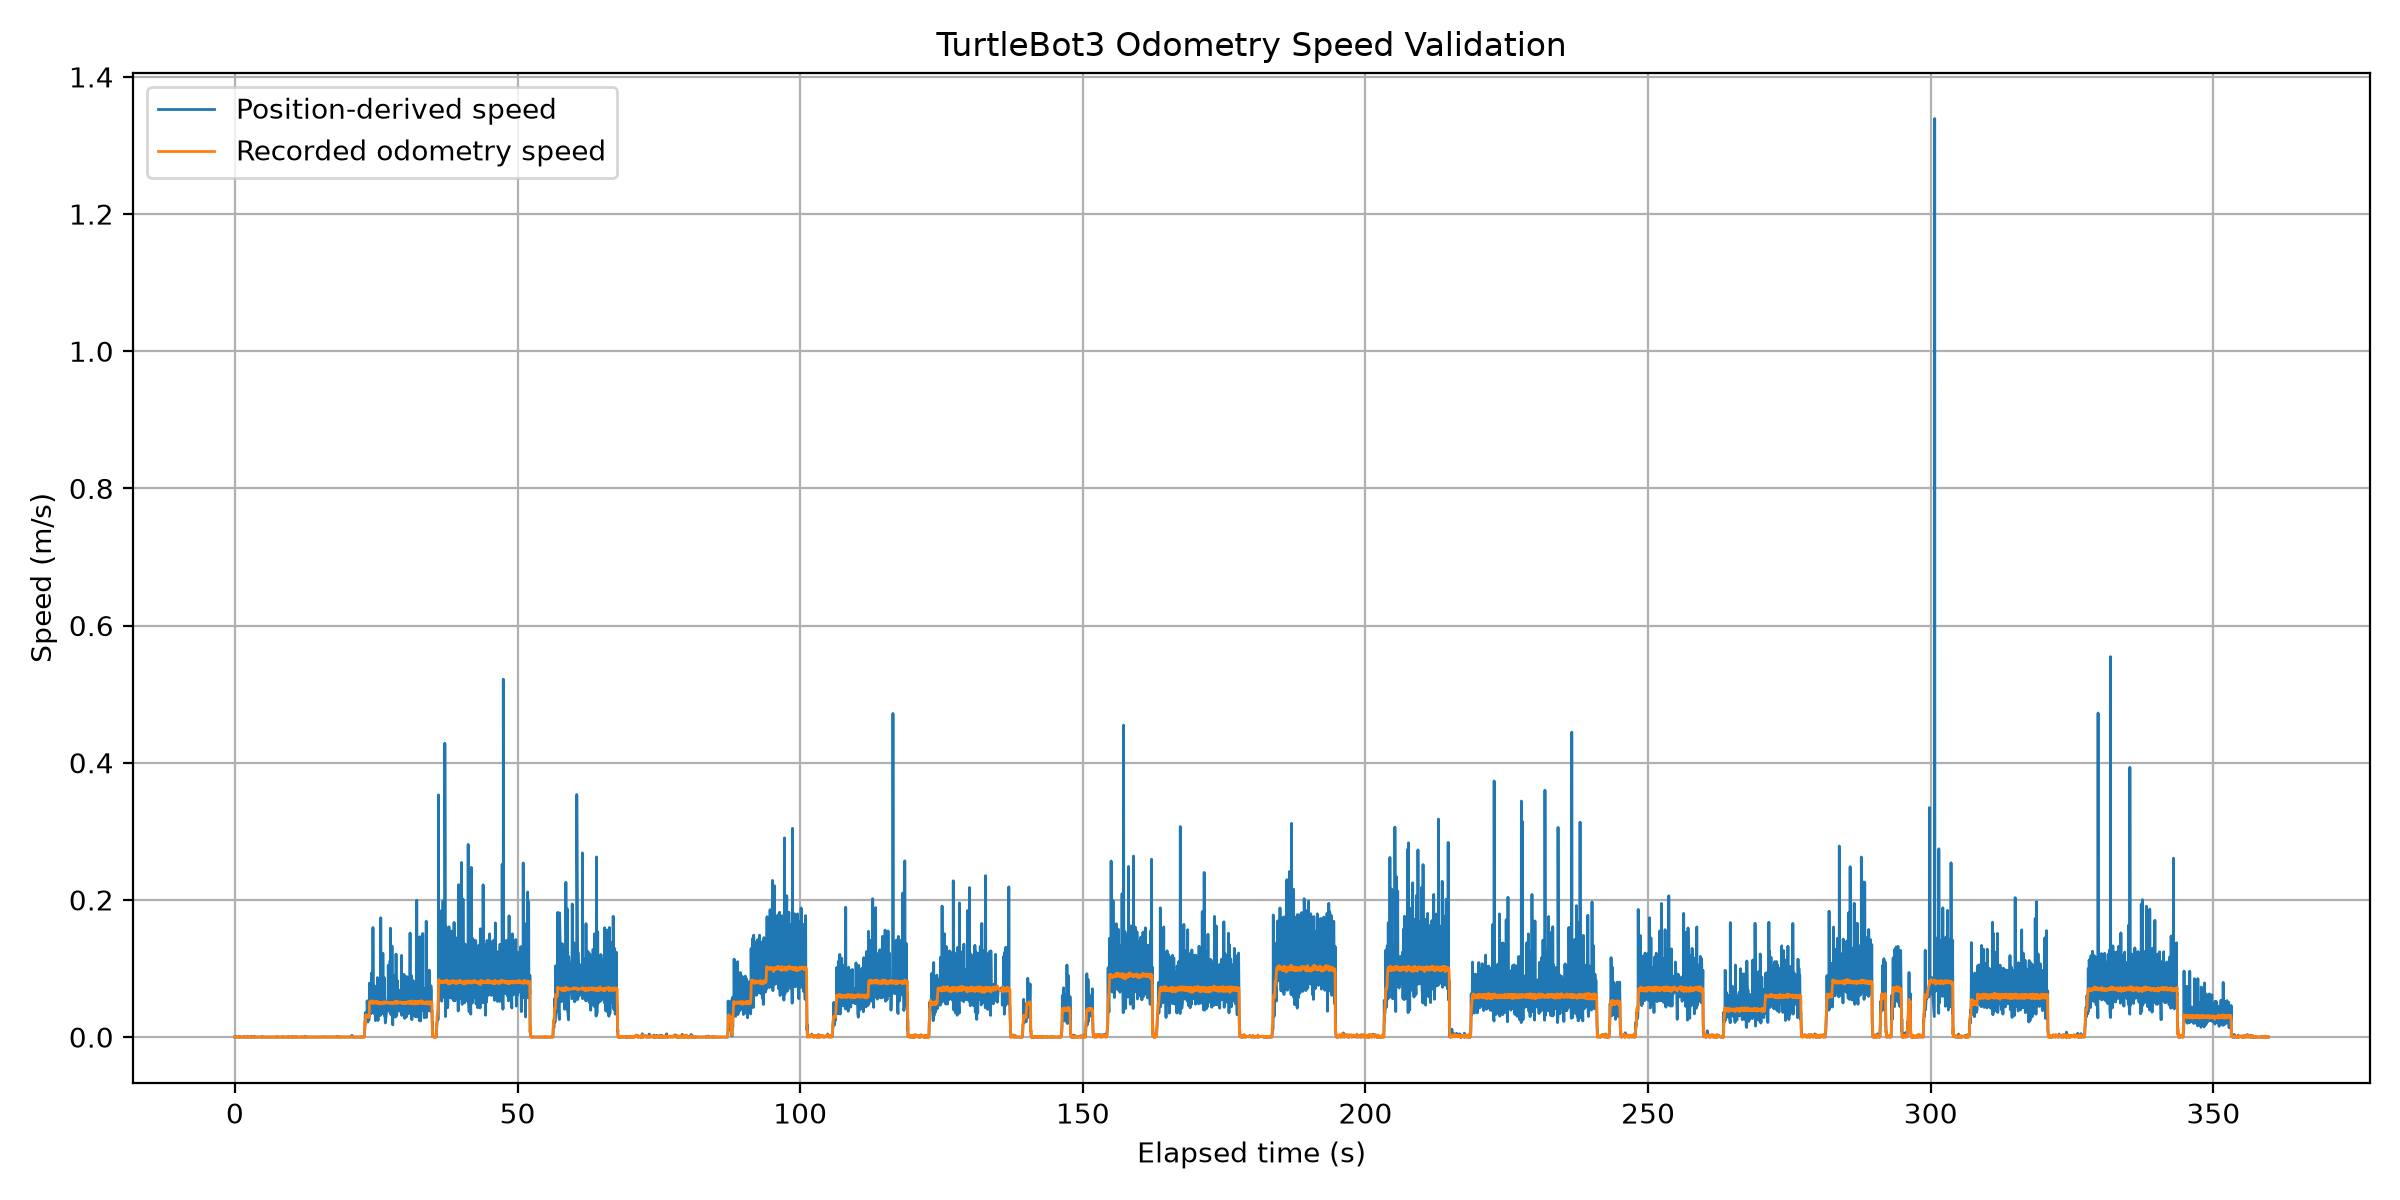

Data behind this chart, as committed beside it:
timestamp_s, x_m, y_m, yaw_rad, linear_velocity_x_m_s, linear_velocity_y_m_s, angular_velocity_z_rad_s, original_dt_s, dt_s, dx_m, dy_m, position_change_m, calculated_speed_m_s, dt_validation_s, position_change_validation_m, position_speed_m_s, recorded_speed_m_s
1491540663, 0.000405, 5.044681188337563e-07, 0.002117, 0.0, 0.0, 0.0, 0.04002, 0.04002, 0.0, 0.0, 0.0, 0.0, 0.04002, 0.0, 0.0, 0.0
1491540663, 0.000405, 5.044681188337563e-07, 0.002117, 0.0, 0.0, 0.0, 0.02335, 0.02335, 0.0, 0.0, 0.0, 0.0, 0.02335, 0.0, 0.0, 0.0
1491540663, 0.000405, 5.044681188337563e-07, 0.002117, 0.0, 0.0, 0.0, 0.08399, 0.08399, 0.0, 0.0, 0.0, 0.0, 0.08399, 0.0, 0.0, 0.0
1491540663, 0.0003797, 4.5312839347388966e-07, 0.00194, -0.0007232, 0.0, -0.005039, 0.02579, 0.02579, -2.5310640921799967e-05, -5.133972535986676e-08, 2.531069299011181e-05, 0.0009813, 0.02579, 2.531069299011181e-05, 0.0009813, 0.0007232
1491540663, 0.000405, 5.044681188337563e-07, 0.002117, 0.0, 0.0, 0.0, 0.03815, 0.04494, 2.5310640921799967e-05, 5.133972535986676e-08, 2.531069299011181e-05, 0.0005633, 0.04494, 2.531069299011181e-05, 0.0005633, 0.0
1491540663, 0.000405, 5.044681188337563e-07, 0.002117, 0.0, 0.0, 0.0, 0.01722, 0.01722, 0.0, 0.0, 0.0, 0.0, 0.01722, 0.0, 0.0, 0.0
1491540663, 0.000405, 5.044681188337563e-07, 0.002117, 0.0, 0.0, 0.0, 0.03826, 0.03826, 0.0, 0.0, 0.0, 0.0, 0.03826, 0.0, 0.0, 0.0
1491540664, 0.000405, 5.044681188337563e-07, 0.002117, 0.0, 0.0, 0.0, 0.03823, 0.03823, 0.0, 0.0, 0.0, 0.0, 0.03823, 0.0, 0.0, 0.0
1491540664, 0.000405, 5.044681188337563e-07, 0.002117, 0.0, 0.0, 0.0, 0.03913, 0.03913, 0.0, 0.0, 0.0, 0.0, 0.03913, 0.0, 0.0, 0.0
1491540664, 0.000405, 5.044681188337563e-07, 0.002117, 0.0, 0.0, 0.0, 0.02263, 0.02263, 0.0, 0.0, 0.0, 0.0, 0.02263, 0.0, 0.0, 0.0
1491540664, 0.000405, 5.044681188337563e-07, 0.002117, 0.0, 0.0, 0.0, 0.03834, 0.03834, 0.0, 0.0, 0.0, 0.0, 0.03834, 0.0, 0.0, 0.0
1491540664, 0.000405, 5.044681188337563e-07, 0.002117, 0.0, 0.0, 0.0, 0.03881, 0.03881, 0.0, 0.0, 0.0, 0.0, 0.03881, 0.0, 0.0, 0.0
1491540664, 0.000405, 5.044681188337563e-07, 0.002117, 0.0, 0.0, 0.0, 0.03715, 0.03715, 0.0, 0.0, 0.0, 0.0, 0.03715, 0.0, 0.0, 0.0
1491540664, 0.000405, 5.044681188337563e-07, 0.002117, 0.0, 0.0, 0.0, 0.03966, 0.03966, 0.0, 0.0, 0.0, 0.0, 0.03966, 0.0, 0.0, 0.0
1491540664, 0.000405, 5.044681188337563e-07, 0.002117, 0.0, 0.0, 0.0, 0.03519, 0.03519, 0.0, 0.0, 0.0, 0.0, 0.03519, 0.0, 0.0, 0.0
1491540664, 0.000405, 5.044681188337563e-07, 0.002117, 0.0, 0.0, 0.0, 0.02147, 0.02147, 0.0, 0.0, 0.0, 0.0, 0.02147, 0.0, 0.0, 0.0
1491540664, 0.000405, 5.044681188337563e-07, 0.002117, 0.0, 0.0, 0.0, 0.03906, 0.03906, 0.0, 0.0, 0.0, 0.0, 0.03906, 0.0, 0.0, 0.0
1491540664, 0.000405, 5.044681188337563e-07, 0.002117, 0.0, 0.0, 0.0, 0.0366, 0.0366, 0.0, 0.0, 0.0, 0.0, 0.0366, 0.0, 0.0, 0.0
1491540664, 0.000405, 5.044681188337563e-07, 0.002117, 0.0, 0.0, 0.0, 0.03824, 0.03824, 0.0, 0.0, 0.0, 0.0, 0.03824, 0.0, 0.0, 0.0
1491540664, 0.000405, 5.044681188337563e-07, 0.002117, 0.0, 0.0, 0.0, 0.02197, 0.02197, 0.0, 0.0, 0.0, 0.0, 0.02197, 0.0, 0.0, 0.0
1491540664, 0.000405, 5.044681188337563e-07, 0.002117, 0.0, 0.0, 0.0, 0.04049, 0.04049, 0.0, 0.0, 0.0, 0.0, 0.04049, 0.0, 0.0, 0.0
1491540664, 0.000405, 5.044681188337563e-07, 0.002117, 0.0, 0.0, 0.0, 0.03388, 0.03388, 0.0, 0.0, 0.0, 0.0, 0.03388, 0.0, 0.0, 0.0
1491540664, 0.0003797, 4.5312839347388966e-07, 0.00194, -0.0007232, 0.0, -0.005039, 0.02701, 0.02701, -2.5310640921799967e-05, -5.133972535986676e-08, 2.531069299011181e-05, 0.000937, 0.02701, 2.531069299011181e-05, 0.000937, 0.0007232
1491540664, 0.000405, 5.044681188337563e-07, 0.002117, 0.0007232, 0.0, 0.005039, 0.02518, 0.02518, 2.5310640921799967e-05, 5.133972535986676e-08, 2.531069299011181e-05, 0.001005, 0.02518, 2.531069299011181e-05, 0.001005, 0.0007232
1491540664, 0.000405, 5.044681188337563e-07, 0.002117, 0.0, 0.0, 0.0, 0.04356, 0.04356, 0.0, 0.0, 0.0, 0.0, 0.04356, 0.0, 0.0, 0.0
1491540664, 0.000405, 5.044681188337563e-07, 0.002117, 0.0, 0.0, 0.0, 0.02496, 0.02496, 0.0, 0.0, 0.0, 0.0, 0.02496, 0.0, 0.0, 0.0
1491540664, 0.000405, 5.044681188337563e-07, 0.002117, 0.0, 0.0, 0.0, 0.04477, 0.04477, 0.0, 0.0, 0.0, 0.0, 0.04477, 0.0, 0.0, 0.0
1491540664, 0.000405, 5.044681188337563e-07, 0.002117, 0.0, 0.0, 0.0, 0.03228, 0.03228, 0.0, 0.0, 0.0, 0.0, 0.03228, 0.0, 0.0, 0.0
1491540664, 0.000405, 5.044681188337563e-07, 0.002117, 0.0, 0.0, 0.0, 0.04122, 0.04122, 0.0, 0.0, 0.0, 0.0, 0.04122, 0.0, 0.0, 0.0
1491540664, 0.000405, 5.044681188337563e-07, 0.002117, 0.0, 0.0, 0.0, 0.03469, 0.03469, 0.0, 0.0, 0.0, 0.0, 0.03469, 0.0, 0.0, 0.0
1491540664, 0.000405, 5.044681188337563e-07, 0.002117, 0.0, 0.0, 0.0, 0.03986, 0.03986, 0.0, 0.0, 0.0, 0.0, 0.03986, 0.0, 0.0, 0.0
1491540664, 0.000405, 5.044681188337563e-07, 0.002117, 0.0, 0.0, 0.0, 0.01031, 0.1141, 0.0, 0.0, 0.0, 0.0, 0.1141, 0.0, 0.0, 0.0
1491540665, 0.000405, 5.044681188337563e-07, 0.002117, 0.0, 0.0, 0.0, 0.06874, 0.07537, 0.0, 0.0, 0.0, 0.0, 0.07537, 0.0, 0.0, 0.0
1491540665, 0.000405, 5.044681188337563e-07, 0.002117, 0.0, 0.0, 0.0, 0.03169, 0.03368, 0.0, 0.0, 0.0, 0.0, 0.03368, 0.0, 0.0, 0.0
1491540665, 0.000405, 5.044681188337563e-07, 0.002117, 0.0, 0.0, 0.0, 0.03859, 0.03859, 0.0, 0.0, 0.0, 0.0, 0.03859, 0.0, 0.0, 0.0
1491540665, 0.000405, 5.044681188337563e-07, 0.002117, 0.0, 0.0, 0.0, 0.04078, 0.04078, 0.0, 0.0, 0.0, 0.0, 0.04078, 0.0, 0.0, 0.0
1491540665, 0.000405, 5.044681188337563e-07, 0.002117, 0.0, 0.0, 0.0, 0.01464, 0.01464, 0.0, 0.0, 0.0, 0.0, 0.01464, 0.0, 0.0, 0.0
1491540665, 0.000405, 5.044681188337563e-07, 0.002117, 0.0, 0.0, 0.0, 0.05068, 0.05068, 0.0, 0.0, 0.0, 0.0, 0.05068, 0.0, 0.0, 0.0
1491540665, 0.000405, 5.044681188337563e-07, 0.002117, 0.0, 0.0, 0.0, 0.02403, 0.02403, 0.0, 0.0, 0.0, 0.0, 0.02403, 0.0, 0.0, 0.0
1491540665, 0.000405, 5.044681188337563e-07, 0.002117, 0.0, 0.0, 0.0, 0.04014, 0.04014, 0.0, 0.0, 0.0, 0.0, 0.04014, 0.0, 0.0, 0.0
1491540665, 0.000405, 5.044681188337563e-07, 0.002117, 0.0, 0.0, 0.0, 0.02851, 0.02851, 0.0, 0.0, 0.0, 0.0, 0.02851, 0.0, 0.0, 0.0
1491540665, 0.0003797, 4.5312839347388966e-07, 0.00194, -0.0007232, 0.0, -0.005039, 0.03824, 0.03824, -2.5310640921799967e-05, -5.133972535986676e-08, 2.531069299011181e-05, 0.000662, 0.03824, 2.531069299011181e-05, 0.000662, 0.0007232
1491540665, 0.000405, 5.044681188337563e-07, 0.002117, 0.0007232, 0.0, 0.005039, 0.03094, 0.03094, 2.5310640921799967e-05, 5.133972535986676e-08, 2.531069299011181e-05, 0.000818, 0.03094, 2.531069299011181e-05, 0.000818, 0.0007232
1491540665, 0.000405, 5.044681188337563e-07, 0.002117, 0.0, 0.0, 0.0, 0.04021, 0.04021, 0.0, 0.0, 0.0, 0.0, 0.04021, 0.0, 0.0, 0.0
1491540665, 0.000405, 5.044681188337563e-07, 0.002117, 0.0, 0.0, 0.0, 0.03739, 0.03739, 0.0, 0.0, 0.0, 0.0, 0.03739, 0.0, 0.0, 0.0
1491540665, 0.000405, 5.044681188337563e-07, 0.002117, 0.0, 0.0, 0.0, 0.02416, 0.02416, 0.0, 0.0, 0.0, 0.0, 0.02416, 0.0, 0.0, 0.0
1491540665, 0.000405, 5.044681188337563e-07, 0.002117, 0.0, 0.0, 0.0, 0.04059, 0.04059, 0.0, 0.0, 0.0, 0.0, 0.04059, 0.0, 0.0, 0.0
1491540665, 0.000405, 5.044681188337563e-07, 0.002117, 0.0, 0.0, 0.0, 0.03304, 0.03304, 0.0, 0.0, 0.0, 0.0, 0.03304, 0.0, 0.0, 0.0
1491540665, 0.000405, 5.044681188337563e-07, 0.002117, 0.0, 0.0, 0.0, 0.03802, 0.03802, 0.0, 0.0, 0.0, 0.0, 0.03802, 0.0, 0.0, 0.0
1491540665, 0.000405, 5.044681188337563e-07, 0.002117, 0.0, 0.0, 0.0, 0.03874, 0.03874, 0.0, 0.0, 0.0, 0.0, 0.03874, 0.0, 0.0, 0.0
1491540665, 0.000405, 5.044681188337563e-07, 0.002117, 0.0, 0.0, 0.0, 0.02205, 0.02205, 0.0, 0.0, 0.0, 0.0, 0.02205, 0.0, 0.0, 0.0
1491540665, 0.000405, 5.044681188337563e-07, 0.002117, 0.0, 0.0, 0.0, 0.03831, 0.03831, 0.0, 0.0, 0.0, 0.0, 0.03831, 0.0, 0.0, 0.0
1491540665, 0.000405, 5.044681188337563e-07, 0.002117, 0.0, 0.0, 0.0, 0.03847, 0.03847, 0.0, 0.0, 0.0, 0.0, 0.03847, 0.0, 0.0, 0.0
1491540665, 0.000405, 5.044681188337563e-07, 0.002117, 0.0, 0.0, 0.0, 0.03678, 0.03678, 0.0, 0.0, 0.0, 0.0, 0.03678, 0.0, 0.0, 0.0
1491540665, 0.000405, 5.044681188337563e-07, 0.002117, 0.0, 0.0, 0.0, 0.03929, 0.03929, 0.0, 0.0, 0.0, 0.0, 0.03929, 0.0, 0.0, 0.0
1491540665, 0.000405, 5.044681188337563e-07, 0.002117, 0.0, 0.0, 0.0, 0.02475, 0.02475, 0.0, 0.0, 0.0, 0.0, 0.02475, 0.0, 0.0, 0.0
1491540665, 0.000405, 5.044681188337563e-07, 0.002117, 0.0, 0.0, 0.0, 0.03867, 0.03867, 0.0, 0.0, 0.0, 0.0, 0.03867, 0.0, 0.0, 0.0
1491540665, 0.000405, 5.044681188337563e-07, 0.002117, 0.0, 0.0, 0.0, 0.03838, 0.03838, 0.0, 0.0, 0.0, 0.0, 0.03838, 0.0, 0.0, 0.0
1491540665, 0.000405, 5.044681188337563e-07, 0.002117, 0.0, 0.0, 0.0, 0.04726, 0.04726, 0.0, 0.0, 0.0, 0.0, 0.04726, 0.0, 0.0, 0.0
1491540665, 0.000405, 5.044681188337563e-07, 0.002117, 0.0, 0.0, 0.0, 0.02995, 0.02995, 0.0, 0.0, 0.0, 0.0, 0.02995, 0.0, 0.0, 0.0
... 8,030 more rows
